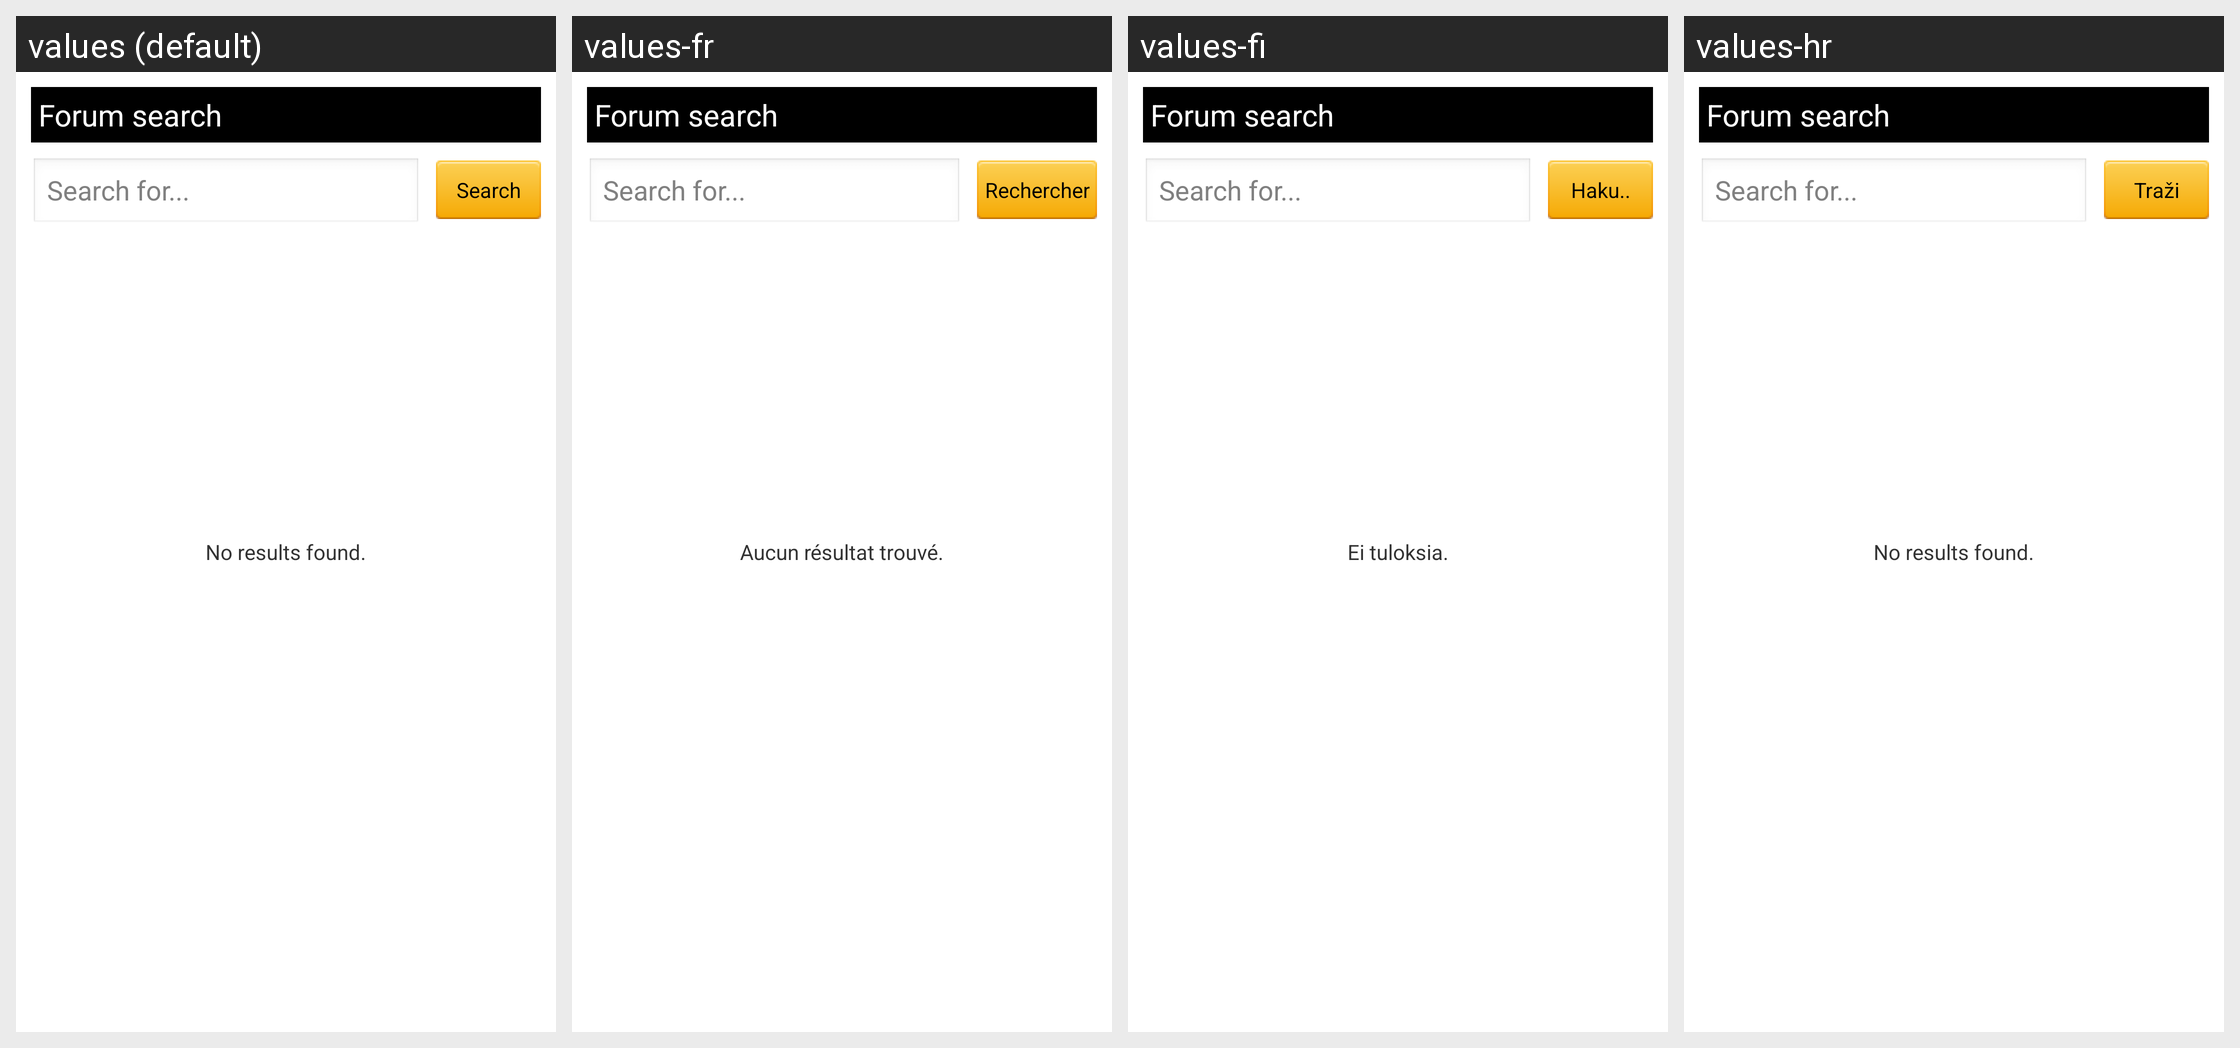

This grid shows one Android layout under several languages. Give, for every string resource on the screen, its name, the default text and each shown locale's text.
Android screen res/layout/activity_forum_search.xml rendered under 4 locales, left to right: values (default), values-fr, values-fi, values-hr. Device: Nexus 5 (rendered at 1080×1920; each locale shown at half size, 540×960, under a caption strip naming it); theme android:Theme.Light.
Other locales in the repository, not shown: values-ar, values-cs, values-da, values-de, values-es, values-it, values-nl, values-pl, values-pt, values-ro, values-sr, values-sv.
Strings drawn on this screen, with the default value and each locale's value (text and hints the layout hard-codes, and strings that could not be matched under every locale, appear in the picture but are not listed):

label_search
  values: Search
  values-fr: Rechercher
  values-fi: Haku..
  values-hr: Traži

info_xml_results_none
  values: No results found.
  values-fr: Aucun résultat trouvé.
  values-fi: Ei tuloksia.
  values-hr: No results found.
